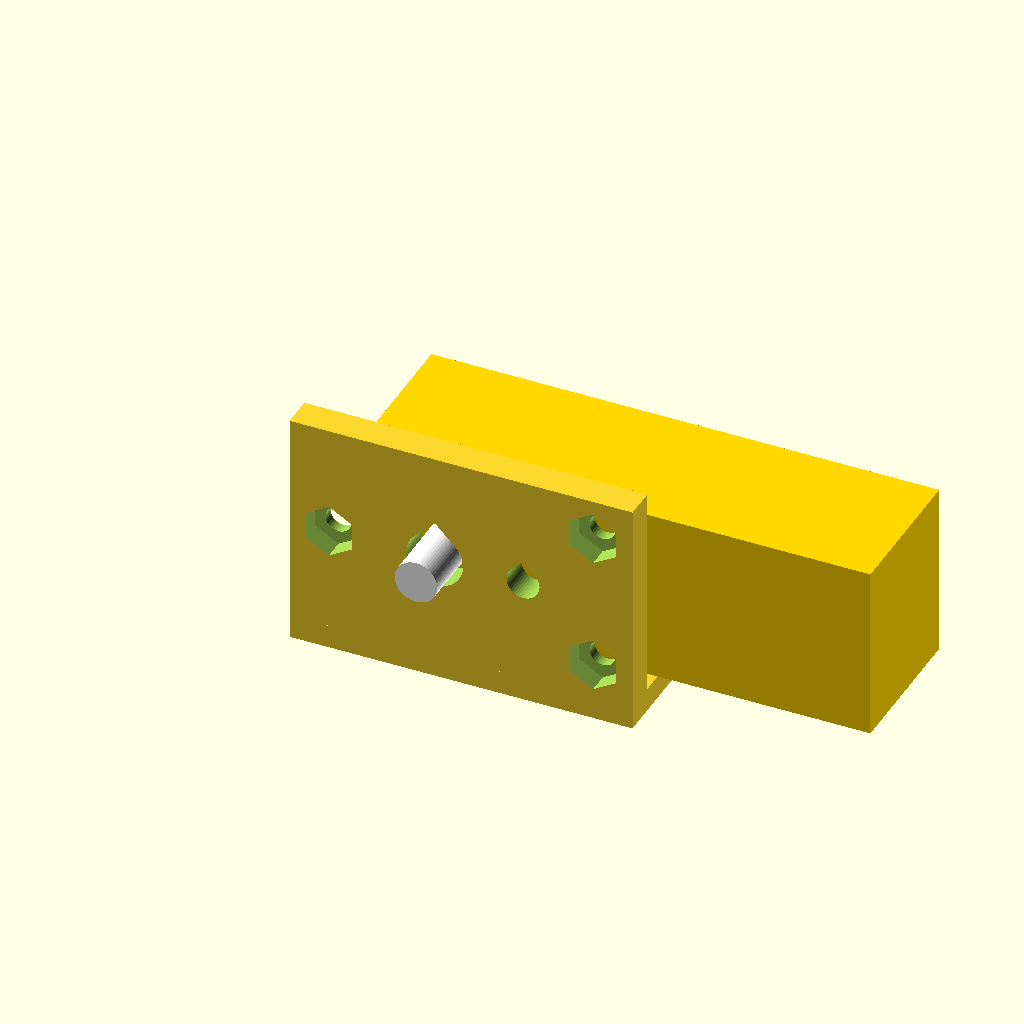
Cell 1: the model at its default parameters.
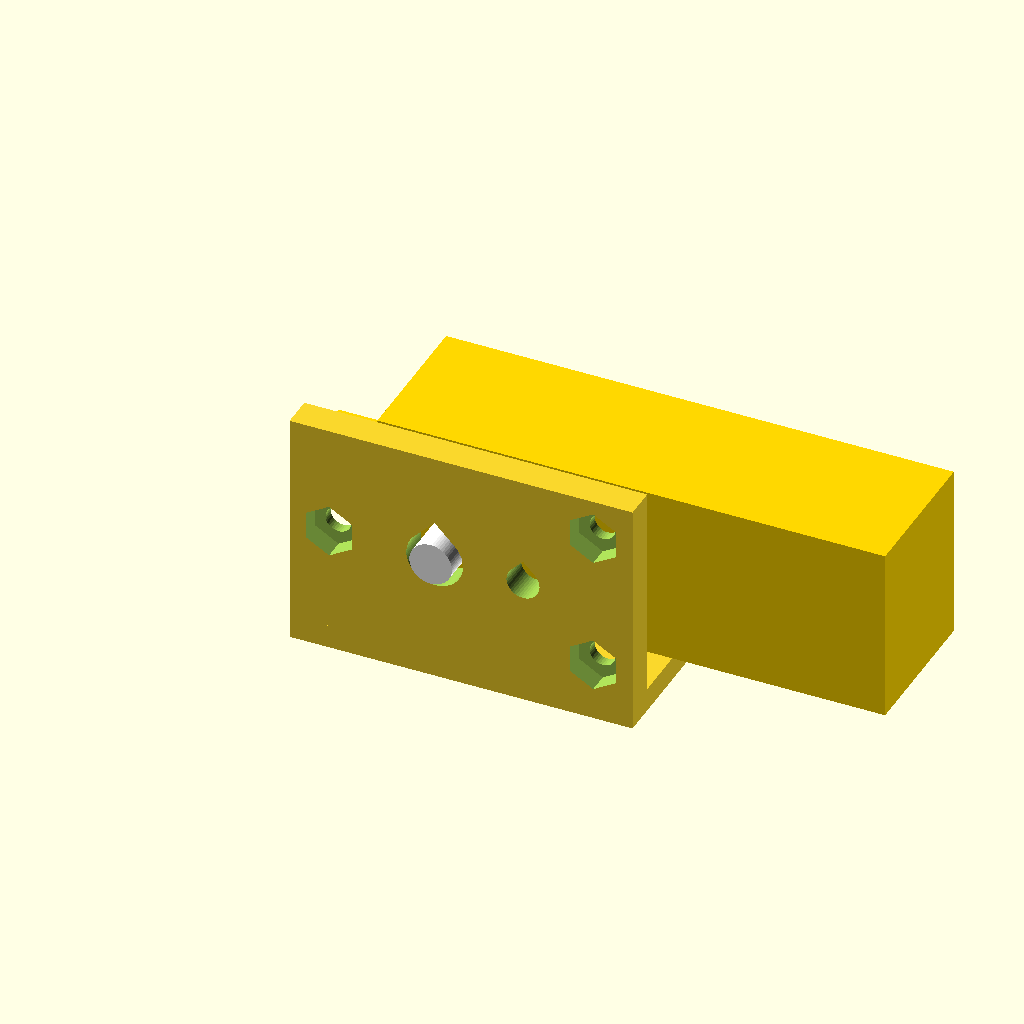
Cell 2: the same model with wall_t = 8.
All cells are drawn from one camera (rotation 55°, 0°, 25°, orthographic, colour scheme Cornfield), so only the parameter changes between them.
The OpenSCAD source (shield/test/tt_motor_mount.scad):
// TT motor wall: a piece of base plate with one wall for one motor, the same wall as in
// vehicle/base_plate.scad.
// Print orientation: plate on the bed, wall up. In use it is upside down: the wall hangs
// under the plate and the motor top touches the plate underside (+ motor_top_gap).
// As on the prototype, the wall is inboard of the motor: the motor sits on the +Y face
// (outboard), M3 nuts go in traps on the -Y face (inboard).
// Hole, peg and shaft positions are from the drawing and unverified; this print checks them.

include <../lib/common.scad>
include <../lib/parts.scad>
use <../vehicle/base_plate.scad>

wall_t = 4;
margin = 5;
x0 = tt_holes[2][0] - margin;
x1 = tt_holes[0][0] + margin;
plate = [x1 - x0, wall_t + tt_t + 5, base_plate_t];
shaft_z = plate.z + motor_top_gap + tt_top_above_axle;

translate([x0, 0, 0]) cube(plate);
tt_motor_wall();

%translate([0, wall_t + tt_t / 2, shaft_z]) rotate([0, 0, -90]) tt_motor_ghost();
Parameter table extracted from the source (name, type, default, range or options):
wall_t: number, default 4
margin: number, default 5
